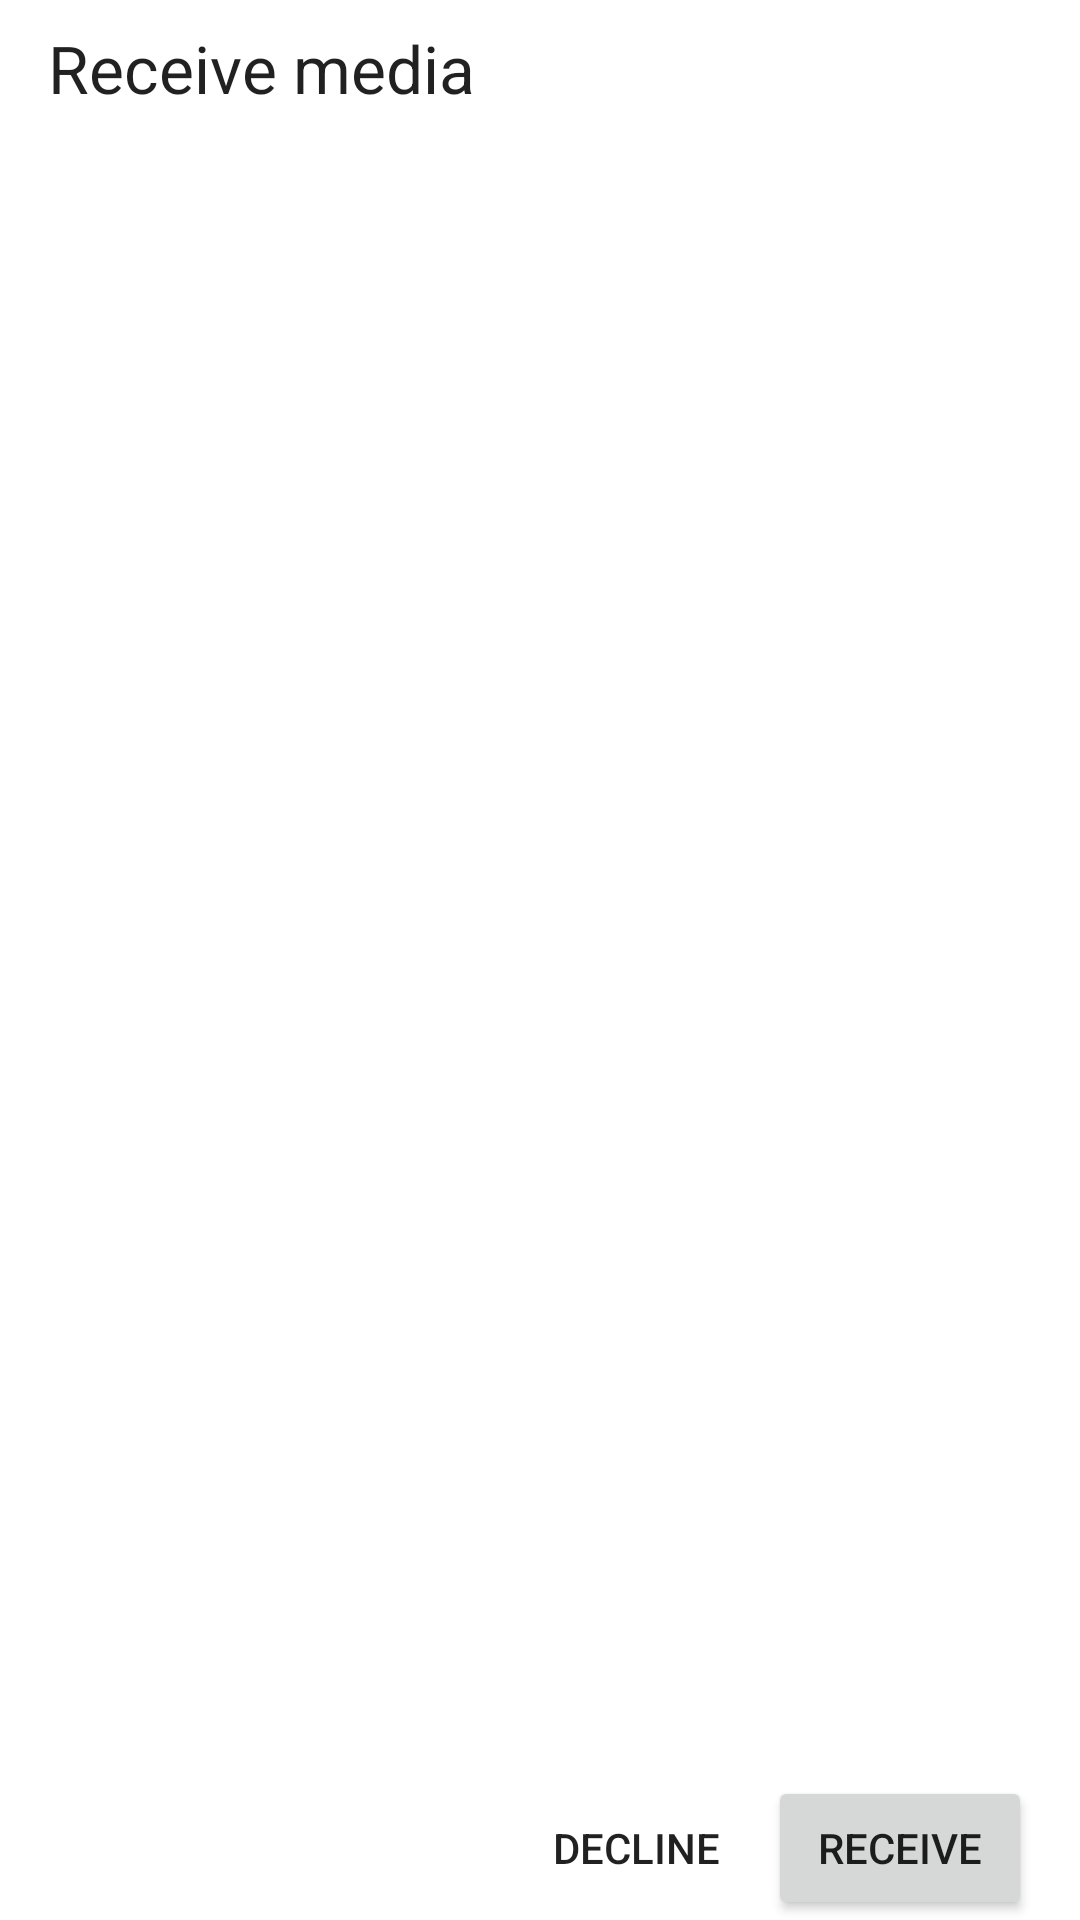

Android layout source for this screen:
<!-- AndroidManifest.xml: fallback theme Theme.MaterialComponents.DayNight.NoActionBar -->
<!-- res/layout/ls_receive.xml -->
<?xml version="1.0" encoding="utf-8"?>
<LinearLayout xmlns:android="http://schemas.android.com/apk/res/android"
    android:layout_width="match_parent" android:layout_height="match_parent" android:orientation="vertical"
    android:paddingLeft="16dp" android:paddingRight="16dp" android:paddingTop="8dp">
    <TextView android:layout_width="match_parent" android:layout_height="wrap_content"
        android:text="@string/ls_receive" android:accessibilityHeading="true" android:textAppearance="?android:attr/textAppearanceLarge" />
    <TextView android:id="@id/sender" android:layout_width="match_parent" android:layout_height="wrap_content"
        android:maxLines="2" android:ellipsize="end" android:textAppearance="?android:attr/textAppearanceMedium" />
    <TextView android:id="@+id/ls_destination" android:layout_width="match_parent" android:layout_height="wrap_content"
        android:maxLines="2" android:ellipsize="middle" android:textAppearance="?android:attr/textAppearanceSmall" />
    <TextView android:id="@+id/ls_skipped" android:layout_width="match_parent" android:layout_height="wrap_content"
        android:textAppearance="?android:attr/textAppearanceSmall" />
    <TextView android:id="@+id/ls_selected" android:paddingTop="6dp" android:layout_width="match_parent" android:layout_height="wrap_content"
        android:textStyle="bold" android:accessibilityLiveRegion="polite" />
    <ListView android:id="@id/list" android:layout_width="match_parent" android:layout_height="0dp"
        android:layout_weight="1" android:choiceMode="multipleChoice" />
    <LinearLayout android:layout_width="match_parent" android:layout_height="wrap_content" android:gravity="end" android:orientation="horizontal">
        <Button android:id="@+id/ls_decline" android:layout_width="wrap_content" android:layout_height="wrap_content"
            style="?android:attr/borderlessButtonStyle" android:text="@string/ls_decline" />
        <Button android:id="@+id/ls_accept" android:layout_width="wrap_content" android:layout_height="wrap_content"
            android:text="@string/ls_accept" />
    </LinearLayout>
</LinearLayout>
<!-- resources referenced by this layout -->
<resources>
  <string name="ls_accept">Receive</string>
  <string name="ls_decline">Decline</string>
  <string name="ls_receive">Receive media</string>
</resources>
